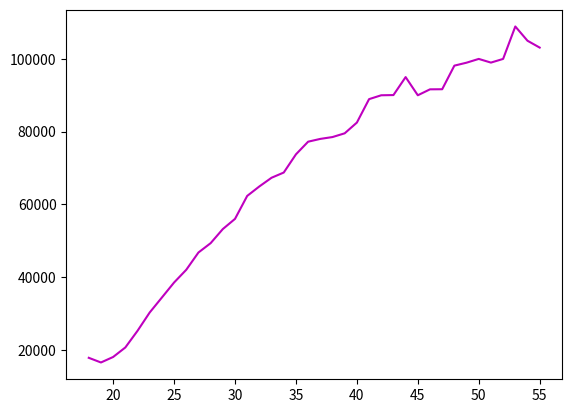

Reproduce this figure in Python.
from matplotlib import pyplot as pt
age = [18, 19, 20, 21, 22, 23, 24, 25, 26, 27, 28, 29, 30, 31, 32, 33, 34, 35, 36, 37, 38, 39, 40, 41, 42, 43, 44, 45, 46, 47, 48, 49, 50, 51, 52, 53, 54, 55]
dev_salary = [17784, 16500, 18012, 20628, 25206, 30252, 34368, 38496, 42000, 46752, 49320, 53200, 56000, 62316, 64928, 67317, 68748, 73752, 77232, 78000, 78508, 79536, 82488, 88935, 90000, 90056, 95000, 90000, 91633, 91660, 98150, 98964, 100000, 98988, 100000, 108923, 105000, 103117]
pt.plot(age,dev_salary,color="m")
pt.show()